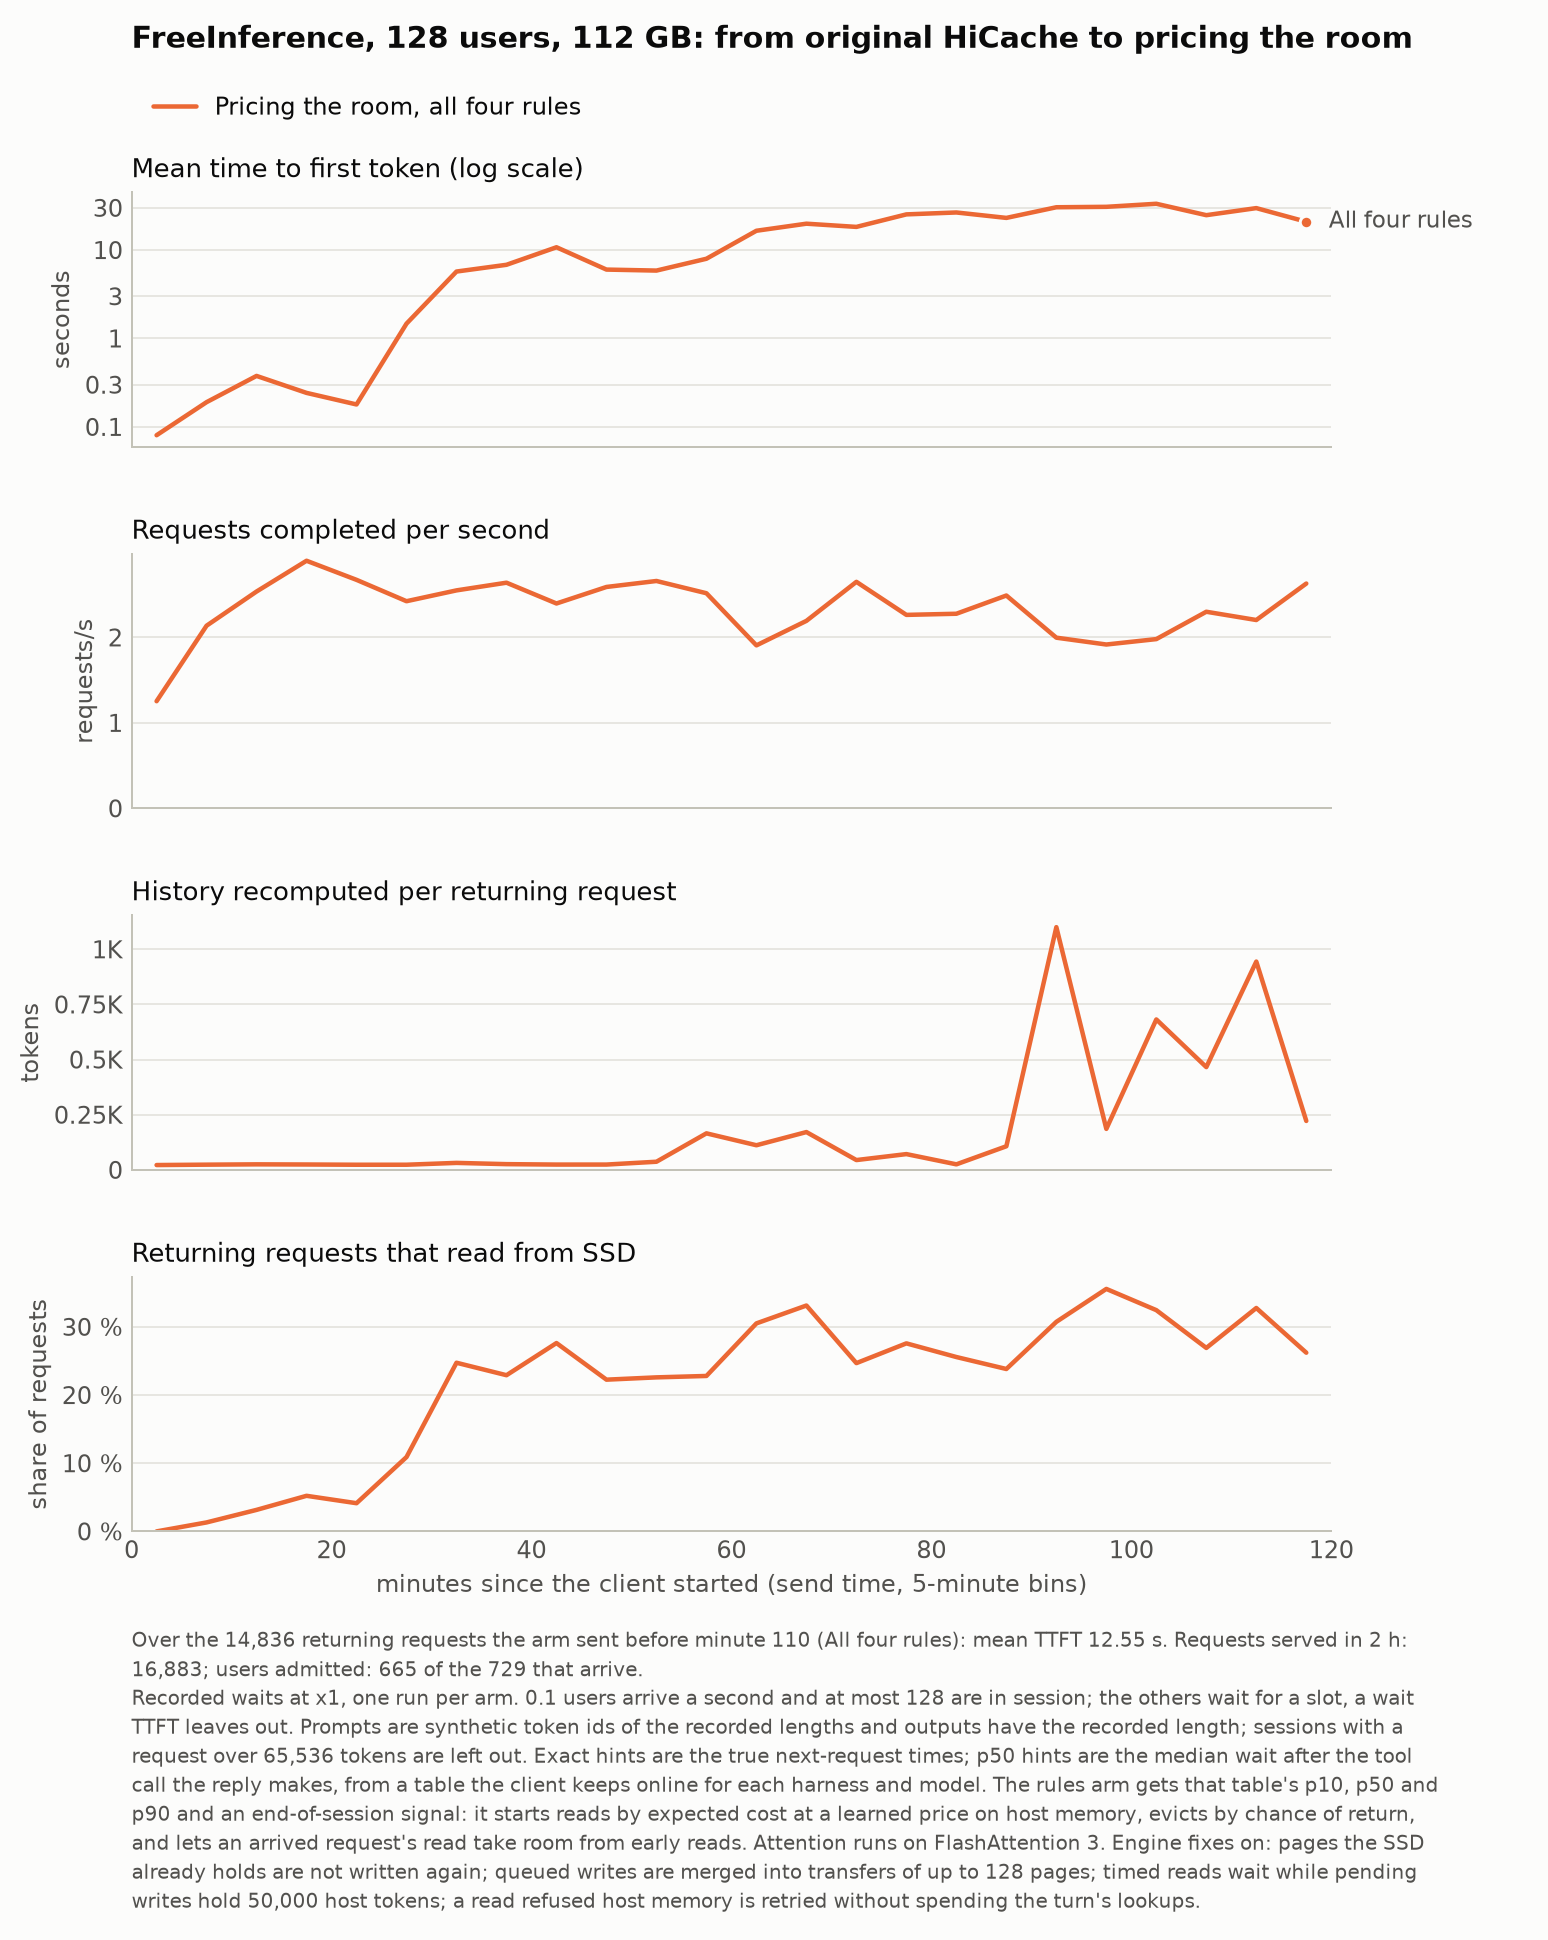

The data file committed next to this chart (first rows):
arm, label, minute, ttft, tps, recomputed, reading
ec_full, Pricing the room, all four rules, 0, 0.0805, 1.253, 21.85, 0.0
ec_full, Pricing the room, all four rules, 5, 0.1904, 2.137, 23.58, 0.0132
ec_full, Pricing the room, all four rules, 10, 0.3771, 2.537, 25.04, 0.0316
ec_full, Pricing the room, all four rules, 15, 0.2424, 2.897, 24.35, 0.0522
ec_full, Pricing the room, all four rules, 20, 0.1793, 2.673, 23.24, 0.0413
ec_full, Pricing the room, all four rules, 25, 1.472, 2.423, 23.3, 0.109
ec_full, Pricing the room, all four rules, 30, 5.712, 2.55, 31.6, 0.2473
ec_full, Pricing the room, all four rules, 35, 6.81, 2.64, 25.95, 0.2291
ec_full, Pricing the room, all four rules, 40, 10.75, 2.397, 23.99, 0.2762
ec_full, Pricing the room, all four rules, 45, 6.011, 2.59, 24.04, 0.2225
ec_full, Pricing the room, all four rules, 50, 5.857, 2.66, 36.84, 0.2259
ec_full, Pricing the room, all four rules, 55, 7.97, 2.517, 165.6, 0.228
ec_full, Pricing the room, all four rules, 60, 16.52, 1.907, 111.6, 0.3051
ec_full, Pricing the room, all four rules, 65, 19.86, 2.193, 171.3, 0.3312
ec_full, Pricing the room, all four rules, 70, 18.27, 2.65, 44.42, 0.2468
ec_full, Pricing the room, all four rules, 75, 25.31, 2.263, 71.47, 0.2758
ec_full, Pricing the room, all four rules, 80, 26.59, 2.277, 25.06, 0.2557
ec_full, Pricing the room, all four rules, 85, 23.09, 2.49, 107, 0.2382
ec_full, Pricing the room, all four rules, 90, 30.47, 1.997, 1100, 0.3073
ec_full, Pricing the room, all four rules, 95, 30.81, 1.917, 185.8, 0.3556
ec_full, Pricing the room, all four rules, 100, 33.36, 1.98, 681.9, 0.3245
ec_full, Pricing the room, all four rules, 105, 24.79, 2.3, 465.8, 0.2691
ec_full, Pricing the room, all four rules, 110, 29.8, 2.203, 944.3, 0.3276
ec_full, Pricing the room, all four rules, 115, 20.89, 2.63, 221.8, 0.2621
